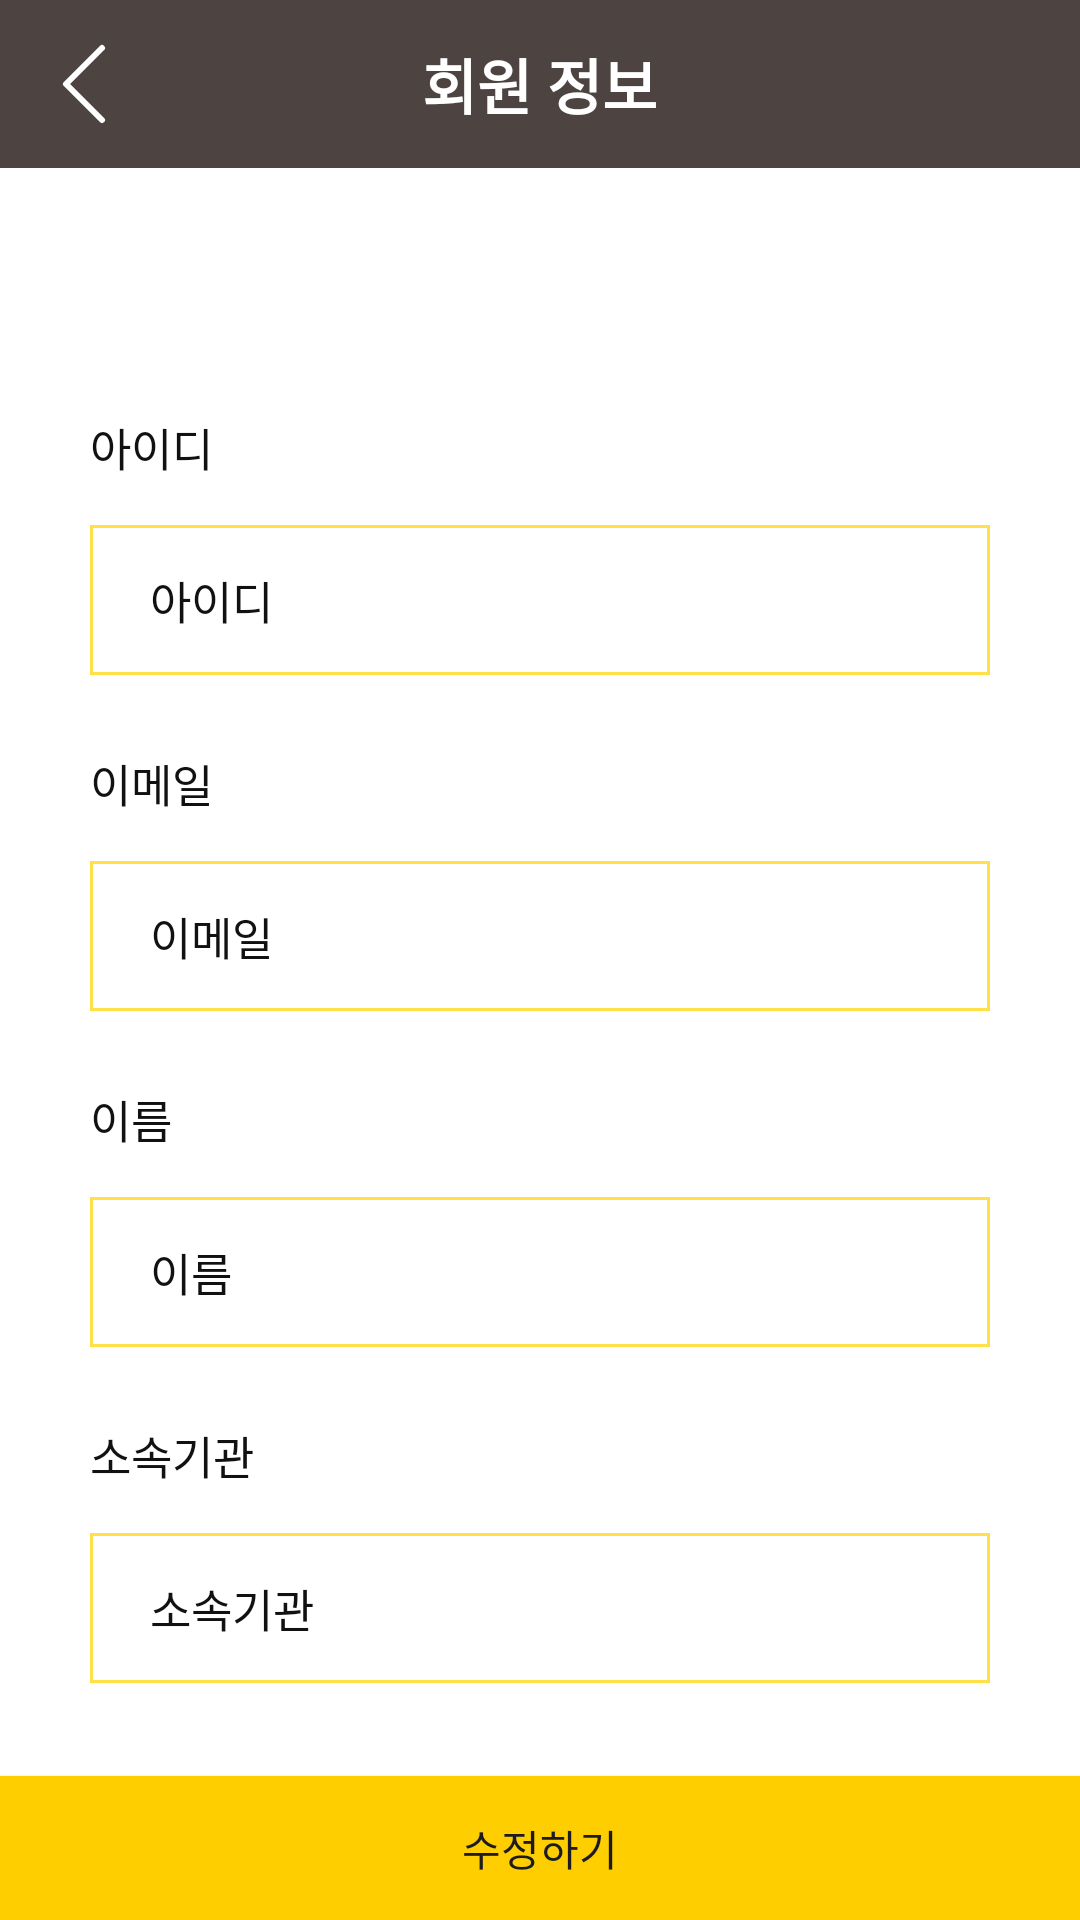

Write the Android layout XML for this screen, with the resource values it uses.
<!-- AndroidManifest.xml: application theme Theme.WeeSeed_test -->
<!-- res/layout/fragment_modify_user_profile.xml -->
<?xml version="1.0" encoding="utf-8"?>
<FrameLayout xmlns:android="http://schemas.android.com/apk/res/android"
    xmlns:tools="http://schemas.android.com/tools"
    android:layout_width="match_parent"
    android:layout_height="match_parent"
    xmlns:app="http://schemas.android.com/apk/res-auto"
    tools:context=".setting.ModifyUserProfileFragment"
    android:fitsSystemWindows="true">


    <LinearLayout
        android:layout_width="match_parent"
        android:layout_height="match_parent"
        android:orientation="vertical"
        >
        
        <FrameLayout
            android:layout_width="match_parent"
            android:layout_height="wrap_content"
            android:background="@color/app_bar"
            android:padding="10dp">

            <ImageButton
                android:id="@+id/btn_back"
                android:layout_width="wrap_content"
                android:layout_height="wrap_content"
                android:background="@android:color/transparent"
                android:src="@drawable/icon_back" />

            <TextView
                android:layout_width="wrap_content"
                android:layout_height="match_parent"
                android:layout_gravity="center"
                android:text="회원 정보"
                android:textColor="@color/app_bar_text"
                android:textSize="20dp"
                android:textStyle="bold" />
        </FrameLayout>

        
        <LinearLayout
            android:layout_width="match_parent"
            android:layout_height="wrap_content"
            android:orientation="vertical"
            android:layout_margin="30dp"
            >
            <TextView
                android:id="@+id/mu_tv_desc"
                android:layout_width="match_parent"
                android:layout_height="wrap_content"
                android:minHeight="52dp"
                android:text="" />

            
            
            <LinearLayout
                android:id="@+id/mu_layout_pw"
                android:layout_width="match_parent"
                android:layout_height="wrap_content"
                android:orientation="vertical"
                >

                <TextView
                    android:layout_width="match_parent"
                    android:layout_height="wrap_content"
                    android:text="아이디"
                    android:fontFamily="@font/pretendard_regular"
                    android:textColor="@color/font_black"
                    android:textSize="15dp"
                    android:layout_marginBottom="15dp"
                    />
                <LinearLayout
                    android:id="@+id/layout_input_id"
                    android:layout_width="match_parent"
                    android:layout_height="wrap_content"
                    android:orientation="vertical"
                    >
                    <EditText
                        android:id="@+id/et_id"
                        android:layout_width="match_parent"
                        android:layout_height="50dp"
                        android:hint="아이디"
                        android:background="@drawable/edit_text_border"
                        android:textColor="@color/font_black"
                        android:textColorHint="@color/font_black"
                        android:fontFamily="@font/pretendard_regular"
                        android:textSize="15dp"

                        android:paddingHorizontal="20dp"
                        android:inputType="text"
                        android:maxLines="1"
                        android:maxLength="20"
                        android:digits="@string/idDigit"
                        android:imeOptions="actionDone"

                        android:enabled="false"
                        />
                    <TextView
                        android:id="@+id/dest_et_id"
                        android:layout_width="match_parent"
                        android:layout_height="20dp"
                        android:text=" "
                        android:gravity="right"
                        android:textColor="@color/brand_red"
                        />
                </LinearLayout>

                
                <LinearLayout
                    android:id="@+id/layout_input_email"
                    android:layout_width="match_parent"
                    android:layout_height="wrap_content"
                    android:orientation="vertical"

                    >
                    <TextView
                        android:layout_width="match_parent"
                        android:layout_height="wrap_content"
                        android:text="이메일"
                        android:fontFamily="@font/pretendard_regular"
                        android:textColor="@color/font_black"
                        android:textSize="15dp"
                        android:layout_marginTop="5dp"

                        android:layout_marginBottom="15dp"
                        />
                    <EditText
                        android:id="@+id/et_email"
                        android:layout_width="match_parent"
                        android:layout_height="50dp"
                        android:hint="이메일"
                        android:background="@drawable/edit_text_border"
                        android:textColor="@color/font_black"
                        android:textColorHint="@color/font_black"
                        android:fontFamily="@font/pretendard_regular"
                        android:textSize="15dp"

                        android:paddingHorizontal="20dp"
                        android:inputType="textEmailAddress"
                        android:maxLines="1"
                        android:maxLength="50"
                        android:digits="@string/emailDigit"
                        android:imeOptions="actionDone"

                        android:enabled="false"
                        />
                    <TextView
                        android:id="@+id/desc_et_email"
                        android:layout_width="match_parent"
                        android:layout_height="20dp"
                        android:text=" "
                        android:gravity="right"
                        android:textColor="@color/brand_red"
                        />
                </LinearLayout>
                
                <LinearLayout
                    android:id="@+id/layout_input_name"
                    android:layout_width="match_parent"
                    android:layout_height="wrap_content"
                    android:orientation="vertical"

                    >
                    <TextView
                        android:layout_width="match_parent"
                        android:layout_height="wrap_content"
                        android:text="이름"
                        android:fontFamily="@font/pretendard_regular"
                        android:textColor="@color/font_black"
                        android:textSize="15dp"
                        android:layout_marginTop="5dp"

                        android:layout_marginBottom="15dp"
                        />
                    <EditText
                        android:id="@+id/et_name"
                        android:layout_width="match_parent"
                        android:layout_height="50dp"
                        android:hint="이름"
                        android:background="@drawable/edit_text_border"

                        android:textColor="@color/font_black"
                        android:textColorHint="@color/font_black"
                        android:fontFamily="@font/pretendard_regular"
                        android:textSize="15dp"

                        android:paddingHorizontal="20dp"
                        android:inputType="textPersonName"
                        android:maxLines="1"
                        android:maxLength="10"
                        android:imeOptions="actionDone"
                        android:enabled="false"

                        />
                    <TextView
                        android:id="@+id/desc_et_name"
                        android:layout_width="match_parent"
                        android:layout_height="20dp"
                        android:text=" "
                        android:gravity="right"
                        android:textColor="@color/brand_red"
                        android:maxLines="1"
                        />
                </LinearLayout>
                
                <LinearLayout
                    android:id="@+id/layout_input_org"
                    android:layout_width="match_parent"
                    android:layout_height="wrap_content"
                    android:orientation="vertical"
                    >
                    <TextView
                        android:layout_width="match_parent"
                        android:layout_height="wrap_content"
                        android:text="소속기관"
                        android:fontFamily="@font/pretendard_regular"
                        android:textColor="@color/font_black"
                        android:textSize="15dp"
                        android:layout_marginTop="5dp"
                        android:layout_marginBottom="15dp"
                        />
                    <EditText
                        android:id="@+id/et_org"
                        android:layout_width="match_parent"
                        android:layout_height="50dp"
                        android:hint="소속기관"
                        android:background="@drawable/edit_text_border"
                        android:textColor="@color/font_black"
                        android:textColorHint="@color/font_black"
                        android:fontFamily="@font/pretendard_regular"
                        android:textSize="15dp"

                        android:paddingHorizontal="20dp"

                        android:inputType="text"
                        android:maxLines="1"
                        android:maxLength="10"
                        android:enabled="false"

                        />
                    <TextView
                        android:id="@+id/desc_org"
                        android:layout_width="match_parent"
                        android:layout_height="20dp"
                        android:text=" "
                        android:gravity="right"
                        android:textColor="@color/brand_red"
                        android:maxLines="1"
                        android:imeOptions="actionDone"
                        />
                </LinearLayout>
            </LinearLayout>
        </LinearLayout>
    </LinearLayout>

    <android.widget.Button
        android:id="@+id/mu_btn_go"
        android:layout_width="match_parent"
        android:layout_height="wrap_content"
        android:text="수정하기"
        android:layout_gravity="end|bottom"
        android:background="@color/brand_yellow"
        />


</FrameLayout>
<!-- resources referenced by this layout -->
<resources>
  <color name="app_bar">#4D4441</color>
  <color name="app_bar_text">#FFFFFF</color>
  <color name="brand_red">#FFDC0000</color>
  <color name="brand_yellow">#FFFFCE00</color>
  <color name="font_black">#FF111111</color>
  <!-- drawable edit_text_border (drawable) -->
  <?xml version="1.0" encoding="utf-8"?>
  <layer-list xmlns:android="http://schemas.android.com/apk/res/android">
      <item>
          <shape android:shape="rectangle">
              <solid android:color="@color/sys_300" />
          </shape>
  
      </item>
  
      <item android:top = "1dp"
          android:right= "1dp"
          android:left="1dp"
          android:bottom="1dp">
  
          <shape android:shape="rectangle">
              <solid android:color="#FFFFFF" />
          </shape>
  
      </item>
  </layer-list>
  <!-- drawable icon_back (drawable) -->
  <vector xmlns:android="http://schemas.android.com/apk/res/android" xmlns:aapt="http://schemas.android.com/aapt"
      android:viewportWidth="36"
      android:viewportHeight="36"
      android:width="36dp"
      android:height="36dp">
      <path
          android:pathData="M24 30L12 18L24 6"
          android:strokeColor="@color/app_bar_text"
          android:strokeWidth="2"
          android:strokeLineCap="round"
          android:strokeLineJoin="round" />
  </vector>
  <string name="emailDigit">abcdefghijklmnopqrstuvwxyzABCDEFGHIJKLMNOPQRSTUVWXYZ1234567890@.</string>
  <string name="idDigit">abcdefghijklmnopqrstuvwxyzABCDEFGHIJKLMNOPQRSTUVWXYZ0123456789</string>
  <style name="Theme.WeeSeed_test" parent="Base.Theme.WeeSeed_test" />
  <color name="sys_300">#FFE046</color>
  <style name="Base.Theme.WeeSeed_test" parent="Theme.Material3.DayNight.NoActionBar">
          
          <item name="colorPrimary">@color/brand_yellow</item>
          <item name="colorPrimaryVariant">@color/brand_green</item>
          <item name="colorOnPrimary">@color/white</item>
          
          <item name="colorSecondary">@color/teal_200</item>
          <item name="colorSecondaryVariant">@color/teal_700</item>
          <item name="colorOnSecondary">@color/black</item>
          
          <item name="android:windowLightStatusBar">true</item>
          <item name="android:statusBarColor">@color/black</item>
          
          <item name="android:windowBackground">@color/white</item>
  
      </style>
  <color name="brand_green">#FF04B014</color>
  <color name="white">#FFFFFFFF</color>
  <color name="teal_200">#D9D4CF</color>
  <color name="teal_700">#FFCE1B</color>
  <color name="black">#FF000000</color>
</resources>
